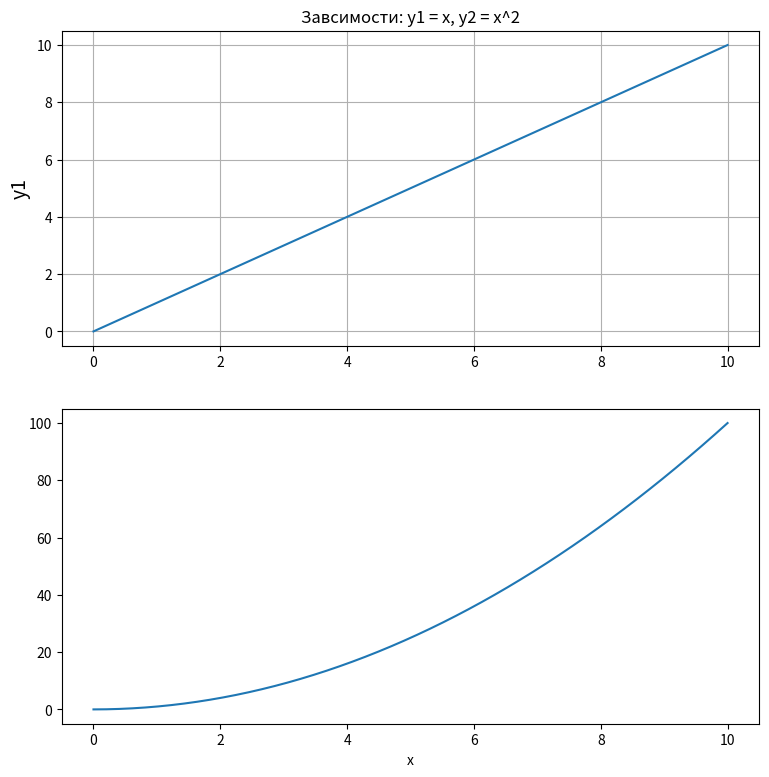

Generate this figure with matplotlib: (Note: this script raises an exception after producing the figure.)
import matplotlib.pyplot as plt
import numpy as np

x = np.linspace(0, 10, 50)
y1 = x
y2 = [i**2 for i in x]

plt.figure(figsize=(9, 9))
plt.subplot(2, 1, 1)
plt.plot(x, y1)
plt.title("Завсимости: y1 = x, y2 = x^2")
plt.ylabel("y1", fontsize=14)
plt.grid(True)
plt.subplot(2, 1, 2)
plt.plot(x, y2)
plt.xlabel("x", fonsize=14)
plt.ylabel("y2", fontsize=14)
plt.grid(True)

plt.show()
